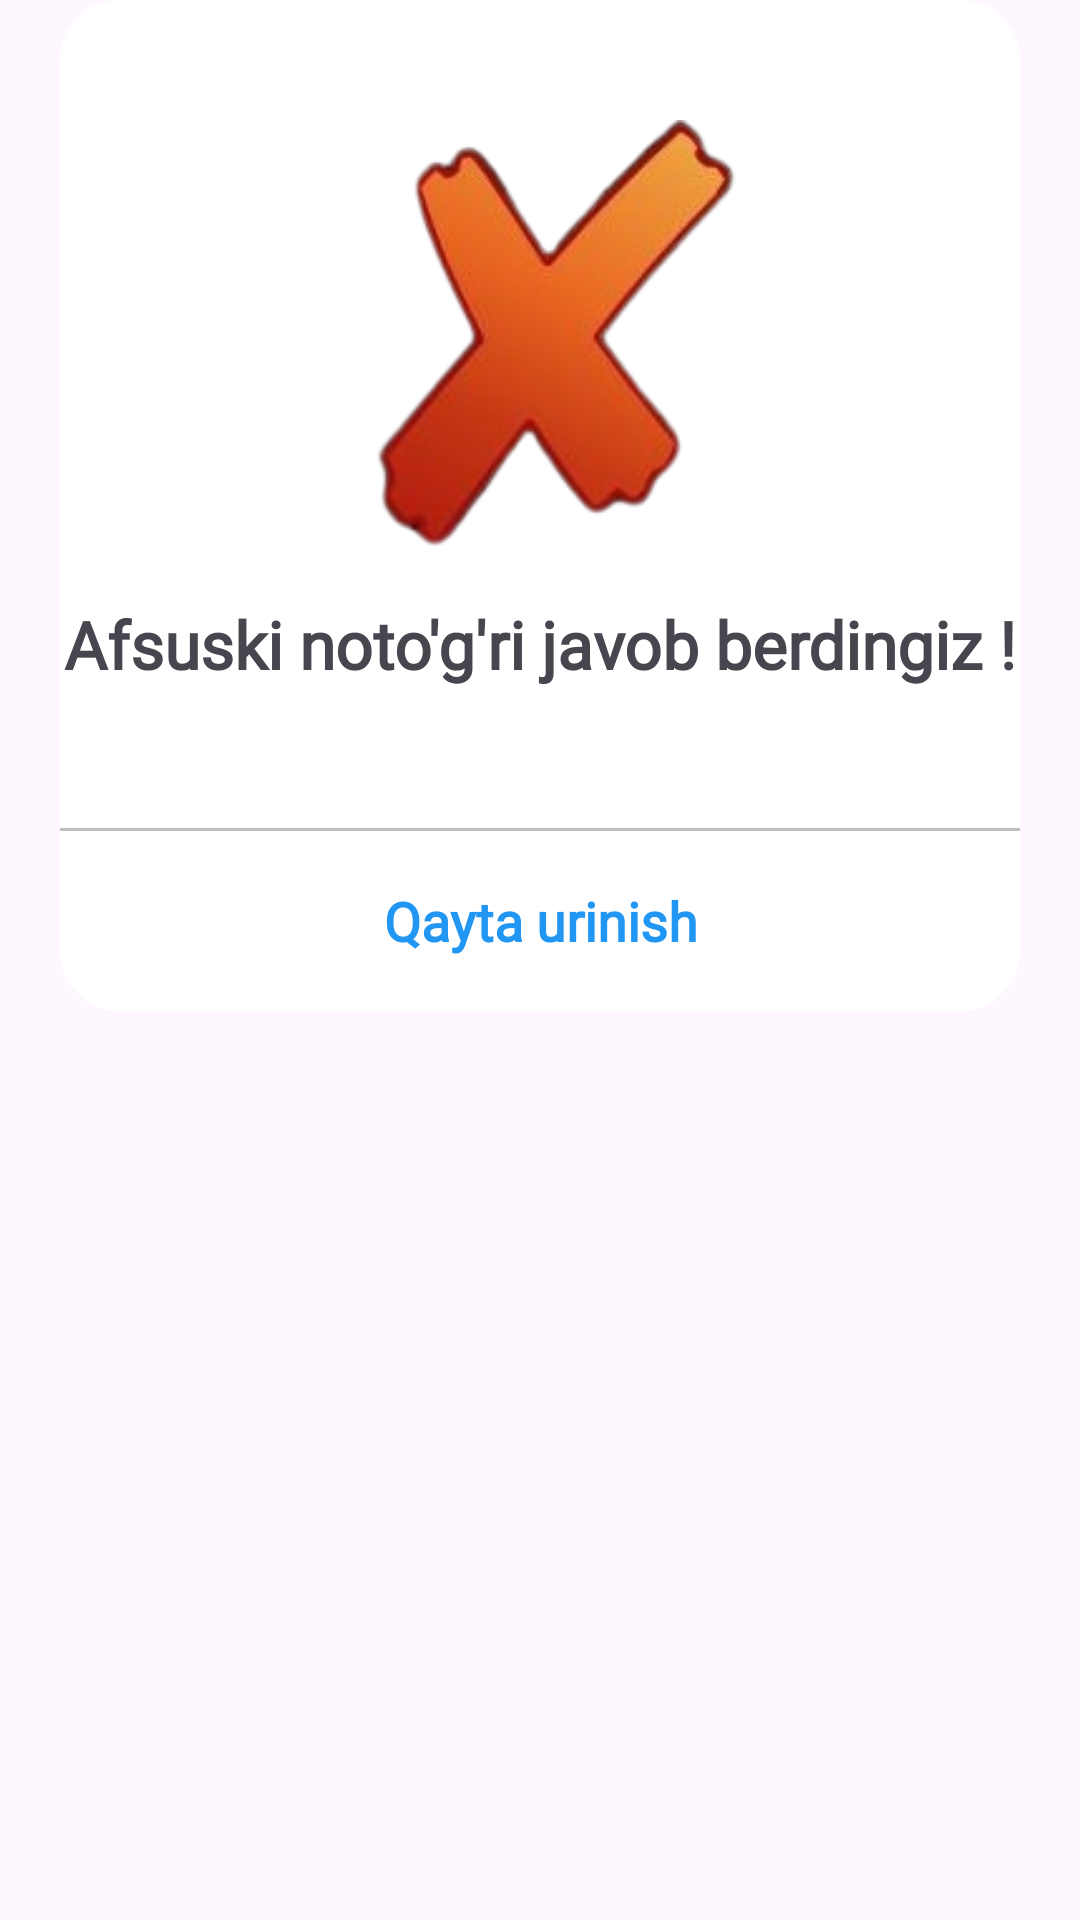

Reconstruct the res/layout file that produces this screen, plus the resources it refers to.
<!-- AndroidManifest.xml: application theme Theme.FourPhotoOneWord -->
<!-- res/layout/dialog_lose.xml -->
<?xml version="1.0" encoding="utf-8"?>
<androidx.constraintlayout.widget.ConstraintLayout xmlns:android="http://schemas.android.com/apk/res/android"
    xmlns:app="http://schemas.android.com/apk/res-auto"
    android:layout_width="match_parent"
    android:layout_height="wrap_content">

    <androidx.constraintlayout.widget.ConstraintLayout
        android:layout_width="match_parent"
        android:layout_height="wrap_content"
        android:layout_marginHorizontal="20dp"
        android:background="@drawable/bg_dialog_win"
        app:layout_constraintLeft_toLeftOf="parent"
        app:layout_constraintRight_toRightOf="parent"
        app:layout_constraintTop_toTopOf="parent">

        <ImageView
            android:layout_width="match_parent"
            android:layout_height="0dp"
            android:background="@drawable/bg_fireworks"
            android:clipToOutline="true"
            android:contentDescription="@string/app_name"
            android:scaleType="centerCrop"
            app:layout_constraintBottom_toBottomOf="@id/lottie"
            app:layout_constraintTop_toTopOf="parent" />

        <ImageView
            android:id="@+id/lottie"
            android:layout_width="150dp"
            android:layout_height="150dp"
            android:layout_marginTop="40dp"
            android:contentDescription="@string/app_name"
            android:src="@drawable/lose"
            app:layout_constraintLeft_toLeftOf="parent"
            app:layout_constraintRight_toRightOf="parent"
            app:layout_constraintTop_toTopOf="parent" />

        <TextView
            android:id="@+id/txt_congratulation"
            android:layout_width="wrap_content"
            android:layout_height="wrap_content"
            android:layout_marginTop="10dp"
            android:fontFamily="@font/tilt_neon_regular"
            android:text="Afsuski noto'g'ri javob berdingiz !"
            android:textSize="22dp"
            android:textStyle="bold"
            app:layout_constraintLeft_toLeftOf="parent"
            app:layout_constraintRight_toRightOf="parent"
            app:layout_constraintTop_toBottomOf="@id/lottie" />

        <TextView
            android:id="@+id/txt_secondary"
            android:layout_width="0dp"
            android:layout_height="wrap_content"
            android:layout_marginHorizontal="20dp"
            android:layout_marginTop="10dp"
            android:fontFamily="@font/tilt_neon_regular"
            android:gravity="center"
            android:text=""
            android:textSize="16dp"
            app:layout_constraintLeft_toLeftOf="parent"
            app:layout_constraintRight_toRightOf="parent"
            app:layout_constraintTop_toBottomOf="@id/txt_congratulation" />

        <TextView
            android:id="@+id/line"
            android:layout_width="match_parent"
            android:layout_height="1dp"
            android:layout_marginTop="15dp"
            android:background="#40000000"
            app:layout_constraintTop_toBottomOf="@id/txt_secondary" />

        <TextView
            android:id="@+id/btn_retry"
            android:layout_width="match_parent"
            android:layout_height="60dp"
            android:background="@drawable/bg_retry"
            android:fontFamily="@font/tilt_neon_regular"
            android:gravity="center"
            android:text="Qayta urinish"
            android:textColor="#2196F3"
            android:textSize="18dp"
            android:textStyle="bold"
            app:layout_constraintTop_toBottomOf="@id/line" />
    </androidx.constraintlayout.widget.ConstraintLayout>
</androidx.constraintlayout.widget.ConstraintLayout>
<!-- resources referenced by this layout -->
<resources>
  <!-- drawable bg_dialog_win (drawable) -->
  <?xml version="1.0" encoding="utf-8"?>
  <shape xmlns:android="http://schemas.android.com/apk/res/android">
      <corners android:radius="20dp"/>
      <solid android:color="#FFF"/>
  </shape>
  <!-- drawable bg_retry (drawable) -->
  <?xml version="1.0" encoding="utf-8"?>
  <ripple xmlns:android="http://schemas.android.com/apk/res/android"
      android:color="#AD2196F3">
      <item android:id="@android:id/mask">
          <shape android:shape="rectangle">
              <corners
                   android:bottomRightRadius="20dp"
                  android:bottomLeftRadius="20dp"/>
              <solid android:color="#FFF"/>
          </shape>
      </item>
  </ripple>
  <!-- drawable lose: png bitmap (drawable, 30339 bytes) -->
  <string name="app_name">4 Pics 1 Word</string>
  <style name="Theme.FourPhotoOneWord" parent="Base.Theme.FourPhotoOneWord">
          <item name="android:windowIsTranslucent">true</item>
          <item name="android:windowTranslucentStatus">true</item>
  
  
  
      </style>
  <style name="Base.Theme.FourPhotoOneWord" parent="Theme.Material3.DayNight.NoActionBar">
          
          
          <item name="android:windowIsTranslucent">true</item>
          <item name="android:windowTranslucentStatus">true</item>
  
  
  
      </style>
</resources>
